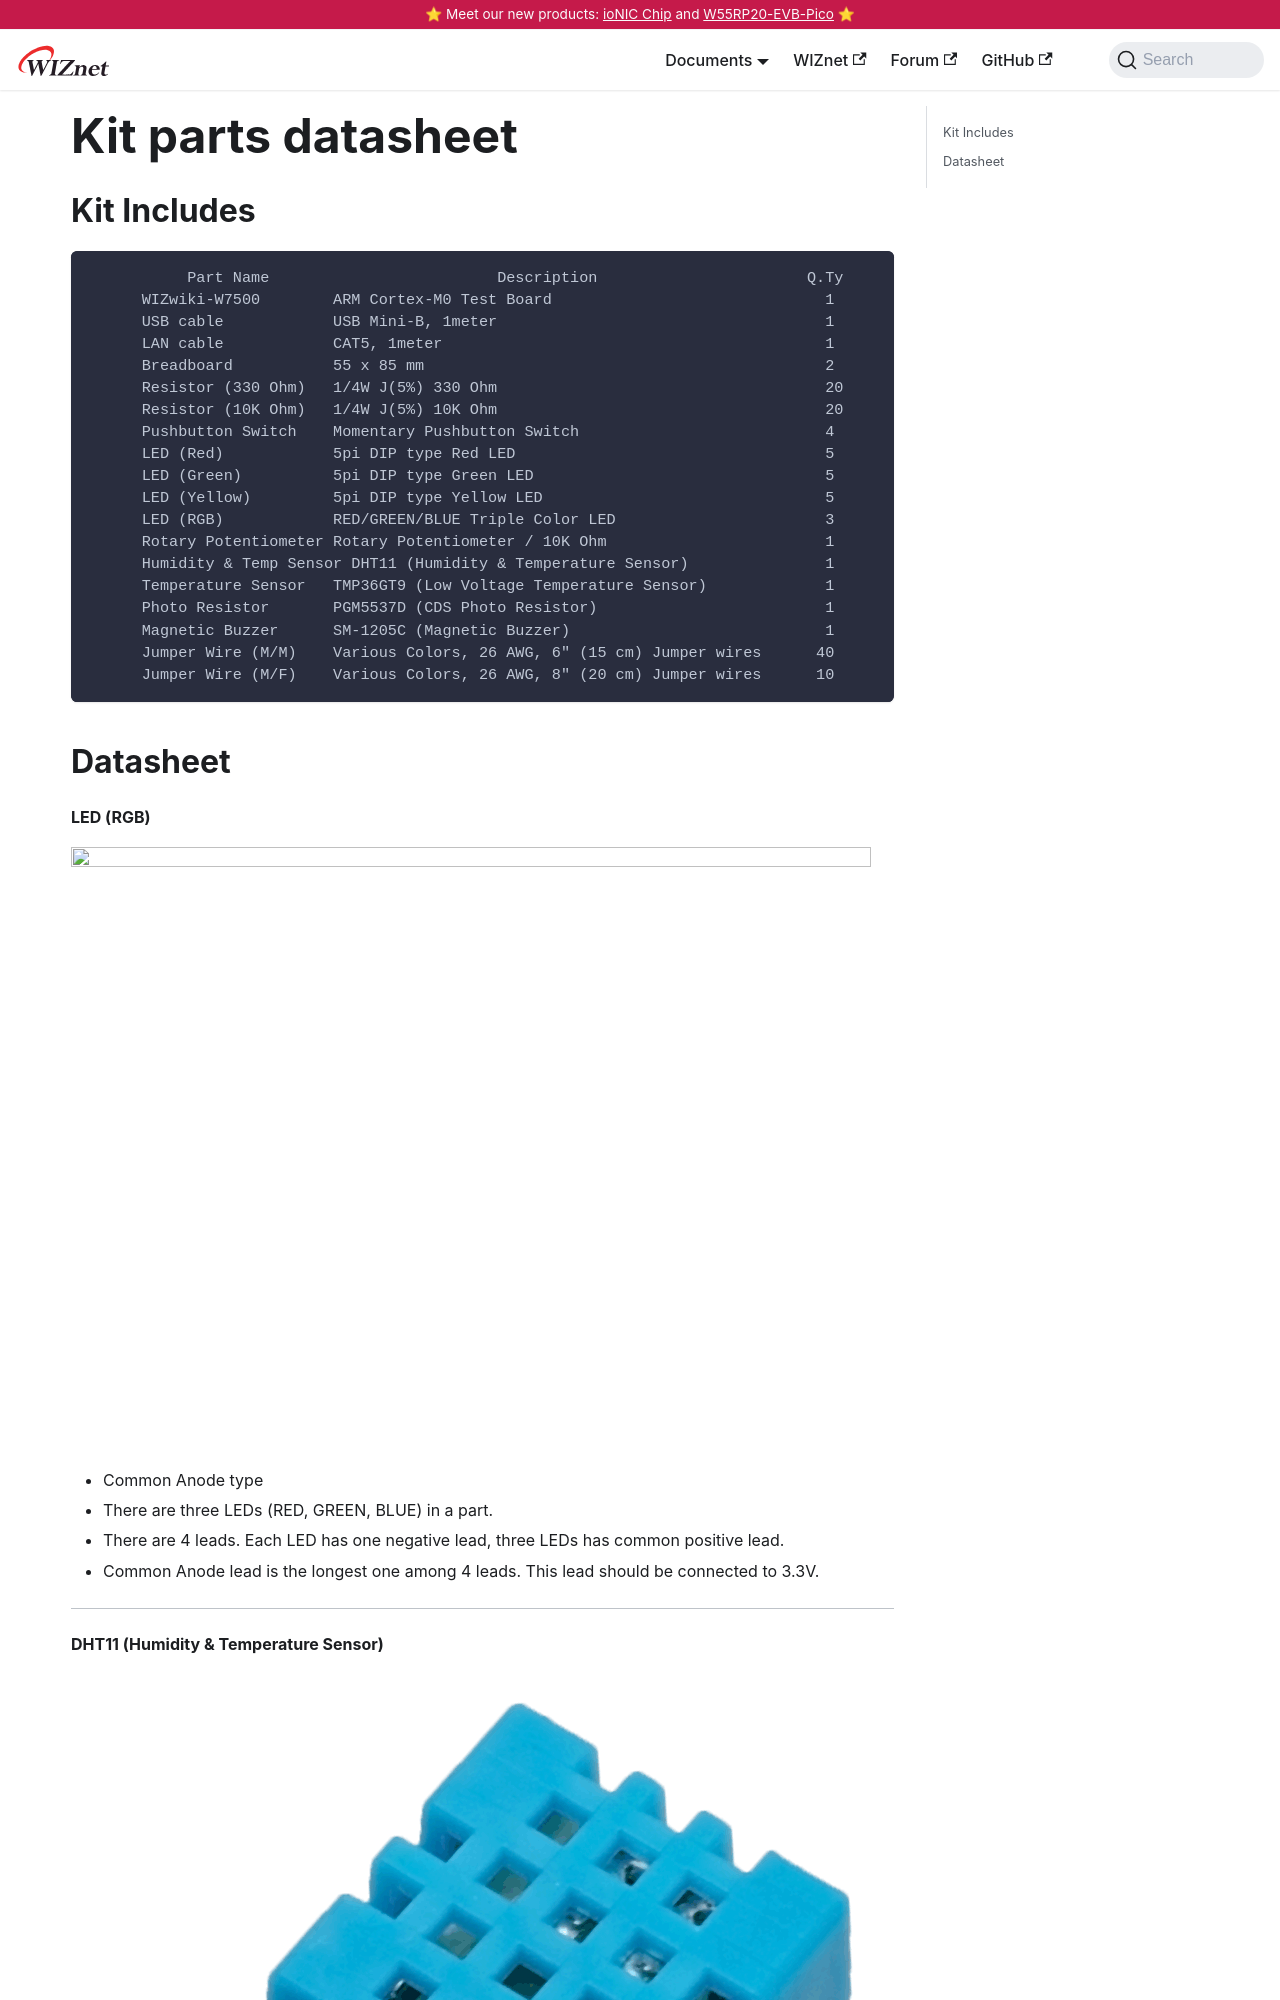

repository: Wiznet/document_framework · page: Product/Chip/MCU/Mbed-WIZwiki-Platform/WIZwiki-W7500-Mbed-Starter-Kit/kit-parts-datasheet.html · generator: docusaurus

---
id: kit-parts-datasheet
title: Kit parts datasheet
date: 2020-04-08
---

## Kit Includes

``` 
           Part Name                         Description                       Q.Ty
      WIZwiki-W7500        ARM Cortex-M0 Test Board                              1
      USB cable            USB Mini-B, 1meter                                    1
      LAN cable            CAT5, 1meter                                          1
      Breadboard           55 x 85 mm                                            2
      Resistor (330 Ohm)   1/4W J(5%) 330 Ohm                                    20
      Resistor (10K Ohm)   1/4W J(5%) 10K Ohm                                    20
      Pushbutton Switch    Momentary Pushbutton Switch                           4
      LED (Red)            5pi DIP type Red LED                                  5
      LED (Green)          5pi DIP type Green LED                                5
      LED (Yellow)         5pi DIP type Yellow LED                               5
      LED (RGB)            RED/GREEN/BLUE Triple Color LED                       3
      Rotary Potentiometer Rotary Potentiometer / 10K Ohm                        1
      Humidity & Temp Sensor DHT11 (Humidity & Temperature Sensor)               1
      Temperature Sensor   TMP36GT9 (Low Voltage Temperature Sensor)             1
      Photo Resistor       PGM5537D (CDS Photo Resistor)                         1
      Magnetic Buzzer      SM-1205C (Magnetic Buzzer)                            1
      Jumper Wire (M/M)    Various Co
